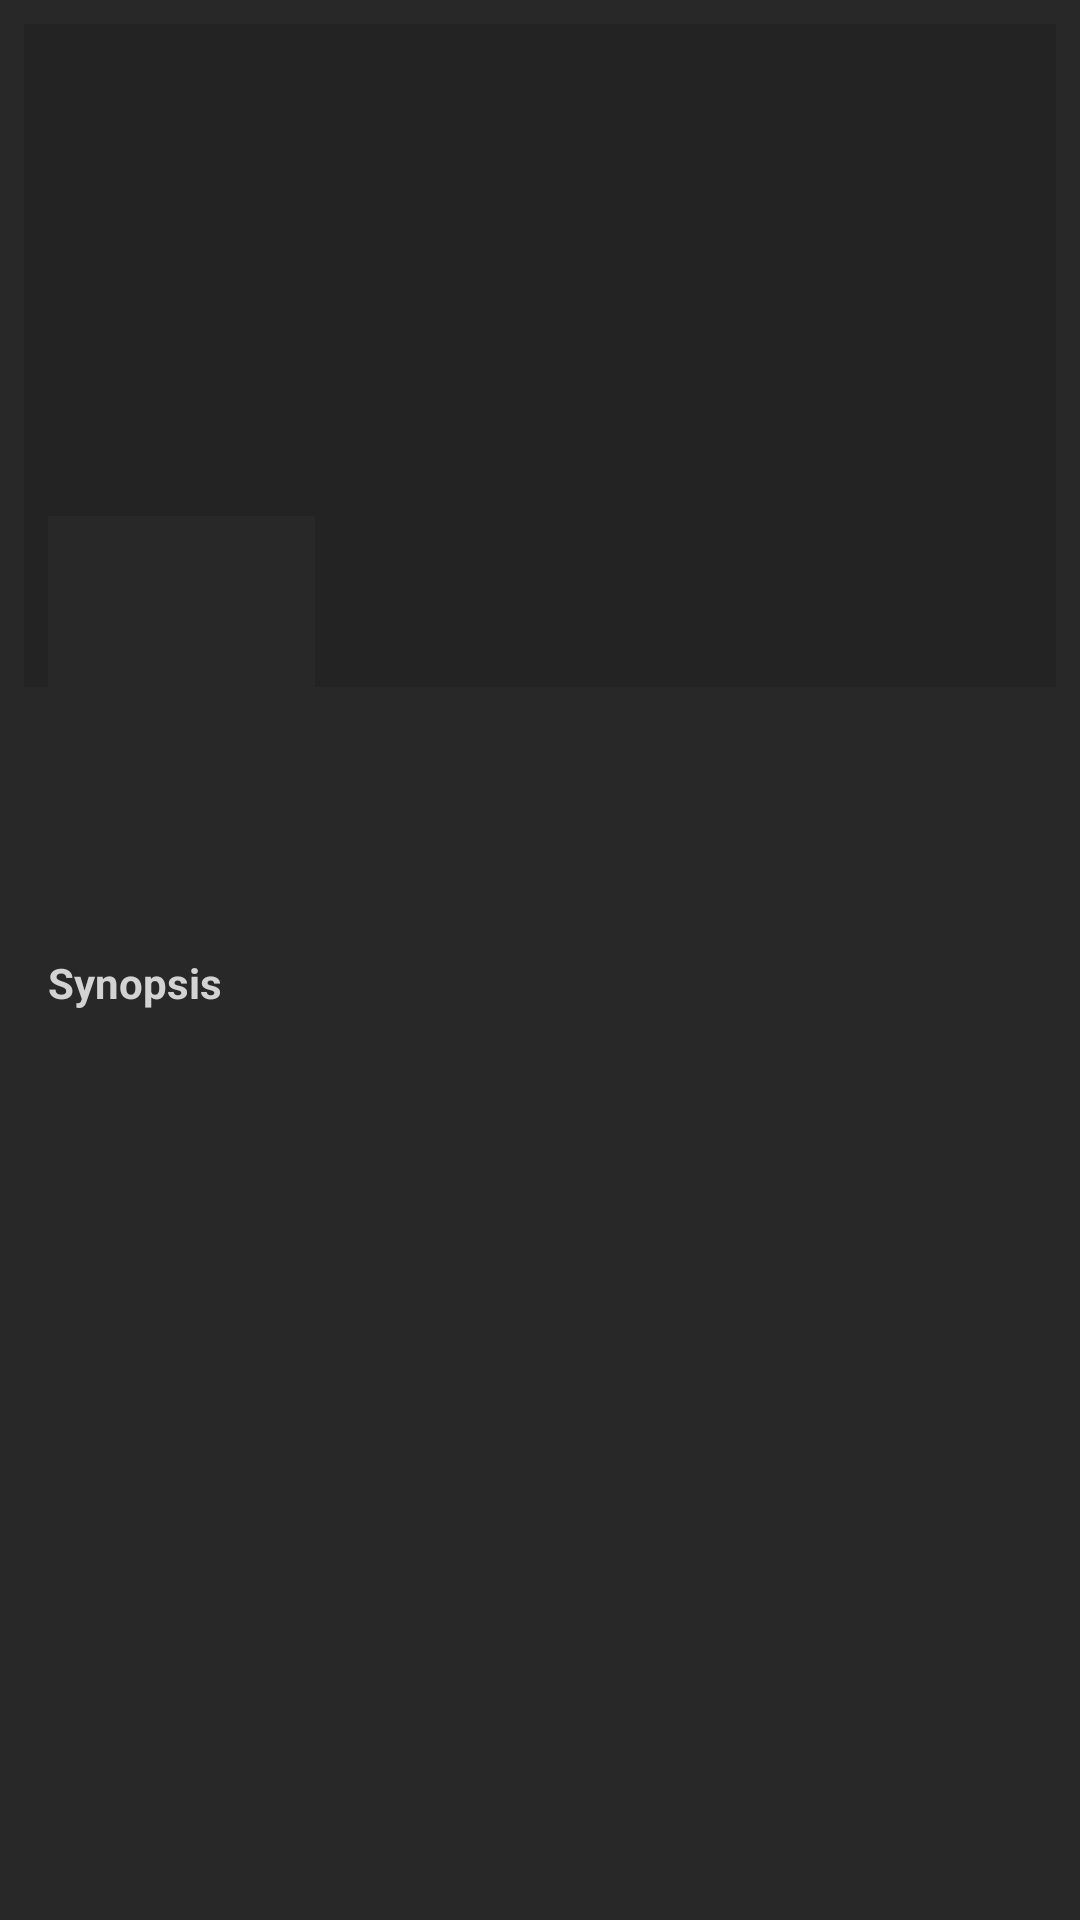

This screen was rendered from an Android layout file. Write that file and the resources it references.
<!-- AndroidManifest.xml: application theme AppTheme -->
<!-- res/layout/activity_movie_details.xml -->
<?xml version="1.0" encoding="utf-8"?>
<ScrollView xmlns:android="http://schemas.android.com/apk/res/android"
    xmlns:app="http://schemas.android.com/apk/res-auto"
    xmlns:tools="http://schemas.android.com/tools"
    android:layout_width="match_parent"
    android:layout_height="match_parent"
    tools:context=".MovieDetails"
    android:background="@color/darkGray">

    <android.support.constraint.ConstraintLayout
        android:layout_width="match_parent"
        android:layout_height="wrap_content"
        android:background="@color/darkGray">
        <ImageView
            android:id="@+id/iv_poster_details"
            android:layout_width="0dp"
            android:layout_height="221dp"
            android:layout_marginEnd="8dp"
            android:layout_marginStart="8dp"
            android:layout_marginTop="8dp"
            android:scaleType="centerCrop"
            android:visibility="visible"
            app:layout_constraintEnd_toEndOf="parent"
            app:layout_constraintHorizontal_bias="0.0"
            app:layout_constraintStart_toStartOf="parent"
            app:layout_constraintTop_toTopOf="parent"
            app:srcCompat="?attr/dividerHorizontal" />

        <TextView
            android:id="@+id/tv_synopsis_label"
            android:layout_width="wrap_content"
            android:layout_height="wrap_content"
            android:layout_marginBottom="8dp"
            android:layout_marginEnd="8dp"
            android:layout_marginStart="16dp"
            android:layout_marginTop="8dp"
            android:text="@string/synopsis"
            android:textStyle="bold"
            android:textColor="@color/lightGray"
            app:layout_constraintBottom_toTopOf="@+id/tv_synopsis"
            app:layout_constraintEnd_toStartOf="@+id/tv_rating"
            app:layout_constraintHorizontal_bias="0.0"
            app:layout_constraintStart_toStartOf="parent"
            app:layout_constraintTop_toBottomOf="@+id/iv_small_poster"
            app:layout_constraintVertical_bias="0.0" />

        <TextView
            android:id="@+id/tv_rating"
            android:layout_width="96dp"
            android:layout_height="wrap_content"
            android:layout_marginBottom="8dp"
            android:layout_marginStart="124dp"
            android:textColor="@color/heavyYellow"
            android:textStyle="bold"
            app:layout_constraintBottom_toTopOf="@+id/tv_synopsis"
            app:layout_constraintStart_toStartOf="parent" />

        <TextView
            android:id="@+id/tv_synopsis"
            android:layout_width="0dp"
            android:layout_height="wrap_content"
            android:layout_marginBottom="8dp"
            android:layout_marginEnd="16dp"
            android:layout_marginStart="16dp"
            android:layout_marginTop="331dp"
            android:textColor="@color/lightGray"
            app:layout_constraintBottom_toBottomOf="parent"
            app:layout_constraintEnd_toEndOf="parent"
            app:layout_constraintHorizontal_bias="0.0"
            app:layout_constraintStart_toStartOf="parent"
            app:layout_constraintTop_toTopOf="parent"
            app:layout_constraintVertical_bias="0.111" />

        <ImageView
            android:id="@+id/iv_small_poster"
            android:layout_width="89dp"
            android:layout_height="138dp"
            android:layout_marginStart="16dp"
            android:layout_marginTop="172dp"
            app:layout_constraintStart_toStartOf="parent"
            app:layout_constraintTop_toTopOf="parent"
            app:srcCompat="@color/darkGray" />

        <TextView
            android:id="@+id/tv_movie_title"
            android:layout_width="252dp"
            android:layout_height="wrap_content"
            android:layout_marginEnd="8dp"
            android:layout_marginStart="20dp"
            android:layout_marginTop="244dp"
            android:textColor="@color/lightGray"
            android:textStyle="bold"
            app:layout_constraintEnd_toEndOf="parent"
            app:layout_constraintStart_toEndOf="@+id/iv_small_poster"
            app:layout_constraintTop_toTopOf="parent" />
    </android.support.constraint.ConstraintLayout>
</ScrollView>
<!-- resources referenced by this layout -->
<resources>
  <color name="darkGray">#282828</color>
  <color name="heavyYellow">#feb236</color>
  <color name="lightGray">#D3D3D3</color>
  <string name="synopsis">Synopsis</string>
  <style name="AppTheme" parent="Theme.AppCompat.Light.DarkActionBar">
          
          <item name="colorPrimary">@color/darkGray</item>
          <item name="colorPrimaryDark">@color/darkGray</item>
          <item name="colorAccent">@color/darkGray</item>
      </style>
</resources>
